The GitHub repository dark-capricornus/Brain-tumor-detection-using-cnn contains a labelled image folder "data" with 2 categories: no tumor, tumor. Examples follow, each with its label.

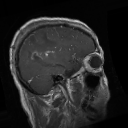
Label: tumor

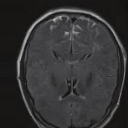
Label: no tumor

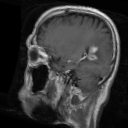
Label: tumor

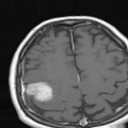
Label: tumor

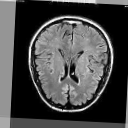
Label: no tumor

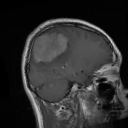
Label: tumor
